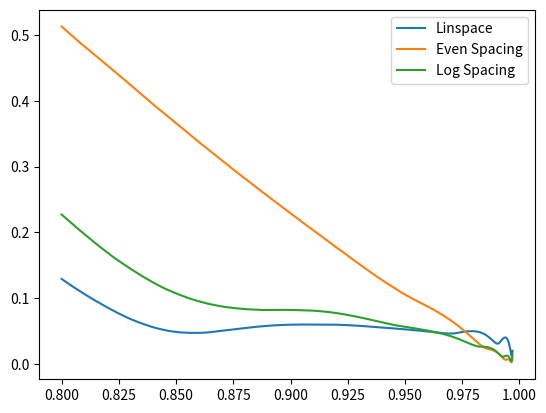

Recreate this plot in Python.
# Computes the coefficients. Then gives a maximal error bewteen any two.
# It'll do the second part through numerical integration. Either just
# L1 error, or maybe "most more" and "most less"

import numpy as np
import matplotlib.pyplot as plt
from scipy import linalg
import math

def compute_coefficients(known_gammas: tuple, gamma_target: float, lstsq=False, regularization=0.0):
    A = []
    b = []
    for gamma_i in known_gammas:
        A_i = [1 / (1 - gamma_i * gamma_j) for gamma_j in known_gammas]
        b_i = 1 / (1 - gamma_i * gamma_target)
        A.append(A_i)
        b.append(b_i)

    A = np.array(A, dtype=np.float64)
    b = np.array(b, dtype=np.float64)
    if regularization:
        A += regularization * np.eye(len(known_gammas))
        # A += regularization * np.diag(1 / (1 - np.array(known_gammas))) * (1 / (1 - np.array(known_gammas))).mean()
        ## I did need eye I think. A += regularization # I don't think we need the eye thing here, we want to regularize each term.

    if lstsq:
        coefficients = linalg.lstsq(A, b)[0].tolist()
    else:
        coefficients = linalg.solve(A, b).tolist()
    # print(coefficients)
    return coefficients

def get_constraint_matrix(gammas, lstsq=False, regularization=0.0):
    gammas = np.array(gammas).tolist() # make it a list
    matrix = []
    for i in range(len(gammas)):
        this_gamma = gammas[i]
        other_gammas = gammas[:i] + gammas[i+1:]
        coefficients = compute_coefficients(other_gammas, this_gamma, lstsq=lstsq, regularization=regularization)


        coefficients = coefficients[:i] + [0] + coefficients[i:]
        matrix.append(coefficients)

    matrix = np.array(matrix)
    assert np.max(matrix * np.eye(len(gammas))) == 0, "all should be zero"
    return matrix

def get_constraint_matrix_rectangular(known_gammas, gammas_to_approximate, lstsq=True, regularization=0.0):
    gammas = np.array(known_gammas).tolist() # make it a list
    matrix = []
    for i in range(len(gammas_to_approximate)):
        coefficients = compute_coefficients(known_gammas, gammas_to_approximate[i], lstsq=lstsq, regularization=regularization)
        matrix.append(coefficients)

    matrix = np.array(matrix)
    return matrix


def test_compute_coefficients_same():
    assert np.allclose(compute_coefficients([0.99], 0.99), [1, ]), compute_coefficients([0.99], 0.99)
    assert np.allclose(compute_coefficients([0.9], 0.9), [1, ]), compute_coefficients([0.9], 0.9)

def make_comparison_plot(known_gammas, gamma_target, coefficients=None, write_coefficients=False, save_path=None, title=None):
    if coefficients is None:
        coefficients = compute_coefficients(known_gammas, gamma_target)
    print(coefficients)
    final_x = np.log(0.01) / np.log(gamma_target) # When gamma_target^i = 0.01, after this point not much contribution
    x_axis = np.linspace(0, final_x, 200) # not really enough for what we're looking for
    v_orig = gamma_target ** x_axis
    v_combined = np.zeros_like(x_axis)
    for c, g in zip(coefficients, known_gammas):
        v_combined += c * (g ** x_axis)
    
    pos_diff, neg_diff = get_difference(known_gammas, coefficients, gamma_target)

    # title = fr"-{neg_diff:.4f} < $\Delta$V < {pos_diff:.4f}"
    plt.plot(x_axis, v_orig, label="Original")
    plt.plot(x_axis, v_combined, label="Combined")
    if title:
        plt.title(title)
    plt.legend()

    # caption_string = f"Known gammas: {known_gammas}\nTarget gamma: {gamma_target}"
    gamma_string = ", ".join([f"{g:.3f}" for g in known_gammas])
    caption_string = f"Known gammas: {gamma_string}\nTarget gamma: {gamma_target}\n -{neg_diff:.4f} < Delta V < {pos_diff:.4f}"
    # caption_string = f"Known gammas: {known_gammas}\nTarget gamma: {gamma_target}\n -{neg_diff:.4f} < Delta V < {pos_diff:.4f}"
    plt.subplots_adjust(bottom=0.3)
    plt.annotate(
                caption_string,
                # 'This is a \ncentered text box!', 
                xy=(0.5, -0.2), # (x, y) position with respect to plot
                xycoords='axes fraction', # use axes fraction coordinates system
                textcoords='offset points', # use offset points from the specified xy position
                ha='center', # horizontal alignment is center
                va='center', # vertical alignment is center
                bbox=dict(boxstyle='round,pad=0.3', edgecolor='blue', facecolor='aliceblue'),
                fontsize=12)

    if write_coefficients:
        plt.subplots_adjust(bottom=0.3)
        coefficient_string = ", ".join([f"{c:.2f}" for c in coefficients])
        coefficient_string = f"coefficients: {coefficient_string}"
        plt.annotate(
            coefficient_string,
            # 'This is a \ncentered text box!', 
            xy=(0.5, -0.4), # (x, y) position with respect to plot
            xycoords='axes fraction', # use axes fraction coordinates system
            textcoords='offset points', # use offset points from the specified xy position
            ha='center', # horizontal alignment is center
            va='center', # vertical alignment is center
            bbox=dict(boxstyle='round,pad=0.3', edgecolor='blue', facecolor='aliceblue'),
            fontsize=12)



    if save_path:
        plt.savefig(save_path)
        plt.close()
    else:
        plt.show()
    

def get_difference(known_gammas, coefficients, gamma_target, final_step = 1000):
    # Numerically integrates upper and lower difference bounds.
    # Pos diff is the most that combined could possibly be above target.
    # Neg diff is the most that combined could possibly be below target.
    # everything should be positive
    # print(len(known_gammas))
    # print(len(coefficients))
    assert len(known_gammas) == len(coefficients), f"{len(known_gammas)} != {len(coefficients)}"
    def output(x):
        v_combined = 0
        for c, g in zip(coefficients, known_gammas):
            v_combined += c * (g ** x)
        return v_combined
    x_axis = np.linspace(0, final_step, final_step + 1)
    combined_output = output(x_axis)
    target_output = gamma_target ** x_axis
    diff = combined_output - target_output
    pos_diff = np.maximum(diff, 0).sum()
    neg_diff = -1 * np.minimum(diff, 0).sum()

    return pos_diff, neg_diff

def get_even_spacing(gamma_small, gamma_big, total_points):
    assert gamma_small < gamma_big
    assert total_points >= 2
    vmax_small = 1 / (1 - gamma_small)
    vmax_big = 1 / (1 - gamma_big)
    spaces = np.linspace(vmax_small, vmax_big, total_points)
    inverted = 1 - 1 / spaces
    return inverted.tolist()

def get_even_log_spacing(gamma_small, gamma_big, total_points):
    # Feels sort of natural, even spacing in log space of 1 - gamma.
    # Lets you do 0 but not 1, which is right.
    assert gamma_small < gamma_big
    assert total_points >= 2
    log_big = np.log(1 - gamma_big)
    log_small = np.log(1 - gamma_small)
    spaces = np.linspace(log_small, log_big, total_points)
    inverted = 1 - np.exp(spaces)
    return inverted.tolist()


def get_upper_and_lower_bounds(gammas, coefficient_matrix, final_step=10000):
    allowed_aboves = []
    allowed_belows = []
    for i, coefficient_list in enumerate(coefficient_matrix):
        gamma = gammas[i]
        allowed_above, allowed_below = get_difference(gammas, coefficient_list, gamma, final_step=final_step)
        allowed_aboves.append(allowed_above)
        allowed_belows.append(allowed_below)

    return np.array(allowed_aboves), np.array(allowed_belows)


def _make_plots(gamma_to_estimate, num_points, regularization):
    print("gamma_to_estimate", gamma_to_estimate, "num_points", num_points, "regularization", regularization)
    points = np.linspace(0.0, 0.9990, num_points)
    coefficients = compute_coefficients(points, gamma_to_estimate, regularization=regularization)
    plt.plot(points, coefficients)
    plt.title(f"Summed coefficients for reg={regularization}: " + str(sum(coefficients)))
    plt.show()

def _get_recreation_for_spacing(num_points=10, regularization=0., start=0., end=0.999, gammas=None):
    # See how well it recreates various things.
    # I should look at a whole range of things. That would be more informative wouldn't it.
    # I'll look at the size of constraints first.
    # uniform_points = np.linspace(0.0, 0.9990, num_points)
    gammas = gammas or get_even_spacing(start, end, num_points)
    # gammas = np.linspace(start, end, num_points)

    # recreation_targets = np.linspace(0.0, 0.999, 1000)
    # recreation_targets = np.linspace(0.9, 0.999, 1000)
    recreation_targets = np.linspace(0.97, 0.997, 100)
    # import ipdb; ipdb.set_trace()
    coefficients_even = [compute_coefficients(gammas, rt, regularization=regularization) for rt in recreation_targets]
    # coefficients_uniform = [compute_coefficients(uniform_points, rt, regularization=regularization) for rt in recreation_targets]
    difference_even = [sum(get_difference(gammas, c, rt)) for c, rt in zip(coefficients_even, recreation_targets)]
    # difference_uniform = [sum(get_difference(uniform_points, c, rt)) for c, rt in zip(coefficients_uniform, recreation_targets)]
    plt.plot(recreation_targets, difference_even, label="Even Spacing")
    # plt.plot(recreation_targets, difference_uniform, label="Uniform Spacing")
    # plt.xscale("log")
    plt.legend()
    plt.show()

    pass

def compare_spacings():
    # For perfect solver, how do different input spacings compare?
    regularization = 1.0
    lower, upper, num = 0.8, 0.997, 100
    linspace_spacing = np.linspace(lower, upper, num)
    even_spacing = np.array(get_even_spacing(lower, upper, num))
    log_spacing = np.array(get_even_log_spacing(lower, upper, num))

    gamma_targets = np.linspace(0.8, 0.997, 1000)

    coefficients_linspace = [compute_coefficients(linspace_spacing, gt, regularization=regularization) for gt in gamma_targets]
    coefficients_even = [compute_coefficients(even_spacing, gt, regularization=regularization) for gt in gamma_targets]
    coefficients_log = [compute_coefficients(log_spacing, gt, regularization=regularization) for gt in gamma_targets]

    difference_linspace = [sum(get_difference(linspace_spacing, c, gt)) for c, gt in zip(coefficients_linspace, gamma_targets)]
    difference_even = [sum(get_difference(even_spacing, c, gt)) for c, gt in zip(coefficients_even, gamma_targets)]
    difference_log = [sum(get_difference(log_spacing, c, gt)) for c, gt in zip(coefficients_log, gamma_targets)]

    plt.plot(gamma_targets, np.array(difference_linspace) * (1 - gamma_targets), label="Linspace")
    plt.plot(gamma_targets, np.array(difference_even) * (1 - gamma_targets), label="Even Spacing")
    plt.plot(gamma_targets, np.array(difference_log) * (1 - gamma_targets), label="Log Spacing")

    # plt.plot(gamma_targets, difference_linspace, label="Linspace")
    # plt.plot(gamma_targets, difference_even, label="Even Spacing")
    # plt.plot(gamma_targets, difference_log, label="Log Spacing")
    plt.legend()
    plt.show()


def _silly():
    # So maybe I want to constrain it so that it always adds up to 1? Seems reasonable.
    # But then it feels like it'll obviously not be a linear equation.
    print(compute_coefficients([0.9], 0.9, regularization=0.1))



if __name__ == '__main__':
    compare_spacings()
    exit()
    # for regularization in [1e2, 1e1, 1e0, 1e-1, 1e-2, 1e-3, 1e-4, 1e-5]:
    # _silly()
    # exit()
    gammas = [0.97, 0.971, 0.982, 0.982, 0.9835, 0.99, 0.991, 0.9915, 0.995, 0.995, 0.996, 0.9968, 0.997]
    _get_recreation_for_spacing(gammas=gammas, regularization=0.1, start = 0.97, end=0.997)
    # _get_recreation_for_spacing(10, regularization=0.1, start = 0.97, end=0.997)
    exit()
    # _make_plots(0.5, 1000, regularization=0)
    # for num_points in [10, 30, 100, 300, 1000, 3000]:
    #     _make_plots(0.5, num_points, regularization=1.0)
    # exit()
    # for regularization_exponent in list(range(-5, 5)):
    #     regularization = 10**regularization_exponent
    #     _make_plots(0.5, 1000, regularization=regularization)
    # exit()
    for i in range(20, 21, 5):
    # for i in range(29, 30):
        for regularization in [1e0, 1e-1, 1e-2, 1e-3, 1e-4, 1e-5, 1e-10, 0]:
            print(i, regularization)
            # even_spaced = get_even_spacing(0.9, 0.99, i)
            even_spaced = get_even_spacing(0.1, 0.99, i)
            constraint_matrix_solve = get_constraint_matrix(even_spaced, lstsq=False, regularization=regularization)
            constraint_matrix_lstsq = get_constraint_matrix(even_spaced, lstsq=True, regularization=regularization)
            print(np.array(constraint_matrix_lstsq).sum(axis=0))
            print(np.array(constraint_matrix_lstsq).sum(axis=1))
            continue

            biggest_diff = np.abs(np.array(constraint_matrix_lstsq) - np.array(constraint_matrix_solve)).max()
            upper_bounds_solve, lower_bounds_solve = get_upper_and_lower_bounds(even_spaced, constraint_matrix_solve)
            upper_bounds_lstsq, lower_bounds_lstsq = get_upper_and_lower_bounds(even_spaced, constraint_matrix_lstsq)

            print("biggest diff: ", biggest_diff)
            print("min max solve: ", np.array(constraint_matrix_solve).min(), np.array(constraint_matrix_solve).max())
            print("min max lstsq: ", np.array(constraint_matrix_lstsq).min(), np.array(constraint_matrix_lstsq).max())
            print("upper bounds solve", upper_bounds_solve)
            print("upper bounds lstsq", upper_bounds_lstsq)            
    exit()

    # for i in range(29, 30):
    #     print(i)
    #     even_spaced = get_even_spacing(0.9, 0.99, i)
    #     print(even_spaced)
    #     constraint_matrix_solve = get_constraint_matrix(even_spaced, lstsq=False)
    #     constraint_matrix_lstsq = get_constraint_matrix(even_spaced, lstsq=True)
    #     biggest_diff = np.abs(np.array(constraint_matrix_lstsq) - np.array(constraint_matrix_solve)).max()
    #     upper_bounds_solve, lower_bounds_solve = get_upper_and_lower_bounds(even_spaced, constraint_matrix_solve)
    #     upper_bounds_lstsq, lower_bounds_lstsq = get_upper_and_lower_bounds(even_spaced, constraint_matrix_lstsq)

    #     print("biggest diff: ", biggest_diff)
    #     print("min max solve: ", np.array(constraint_matrix_solve).min(), np.array(constraint_matrix_solve).max())
    #     print("min max lstsq: ", np.array(constraint_matrix_lstsq).min(), np.array(constraint_matrix_lstsq).max())
    #     print("upper bounds solve", upper_bounds_solve)
    #     print("upper bounds lstsq", upper_bounds_lstsq)
    #     print(constraint_matrix_lstsq)
        
    # make_comparison_plot(even_spaced, 0.99, title="Many even spaced 0.99", save_path="./plots/many_gamma/many_even_spaced_0.99.png", write_coefficients=True)
    # even_spaced = get_even_spacing(0.9, 0.99, 8)[:-1]
    # vals = get_even_spacing(0.9, 0.95, 3)[:-1] + get_even_spacing(0.95, 0.975, 3)[1:]
    # print(vals)
    # make_comparison_plot(vals, 0.95, title="Many even spaced 0.99", write_coefficients=True)
    # make_comparison_plot(np.linspace(0.97, 0.99, 10), 0.01, title="Many even spaced 0.99", write_coefficients=True)
    # make_comparison_plot([0.99], 0.01, title="Many even spaced 0.99", write_coefficients=True)
    # make_comparison_plot([0.99], 0.01, coefficients=[0.0], title="Many even spaced 0.99", write_coefficients=True)


    # make_comparison_plot([0.9, 0.975], 0.95, title="Many even spaced 0.99", write_coefficients=True)


    # make_comparison_plot([0.88, 0.92], 0.9, title="Known on Both Sides", save_path="./plots/many_gamma/known_on_both_sides.png", write_coefficients=True)
    # make_comparison_plot(
    #     [0.80, 0.85], 0.9, title="Two Much Smaller", save_path="./plots/many_gamma/two_much_smaller.png",
    #     write_coefficients=True)
    # make_comparison_plot(
    #     [0.80, 0.81, 0.82, 0.83, 0.84, 0.85], 0.9, title="Six All Smaller", save_path="./plots/many_gamma/six_all_smaller.png",
    #     write_coefficients=True)
    # make_comparison_plot(
    #     [0.85, 0.9], 0.8, title="Two Much Bigger", save_path="./plots/many_gamma/two_much_bigger.png",
    #     write_coefficients=True)
    # make_comparison_plot(
    #     [0.86, 0.87, 0.88, 0.89, 0.90], 0.8, title="Six All Bigger", save_path="./plots/many_gamma/six_all_bigger.png",
    #     write_coefficients=True)
    # make_comparison_plot(
    #     [0.86, 0.87, 0.88, 0.89, 0.90], 0.99, title="Approximating 0.99 from way below", save_path="./plots/many_gamma/point_99_from_way_below.png",
    #     write_coefficients=True)
    # make_comparison_plot(
    #     [0.9, 0.91, 0.92, 0.93, 0.94, 0.95], 0.99, title="Approximating 0.99 from below", save_path="./plots/many_gamma/point_99_from_below.png",
    #     write_coefficients=True)
    # make_comparison_plot(
    #     [0.96, 0.97, 0.98, ], 0.99, title="Approximating 0.99 from close below", save_path="./plots/many_gamma/point_99_from_close_below.png",
    #     write_coefficients=True)
    # make_comparison_plot(
    #     [0.98, 0.995], 0.99, title="Approximating 0.99 from both sides", save_path="./plots/many_gamma/point_99_from_both sides.png",
    #     write_coefficients=True)
